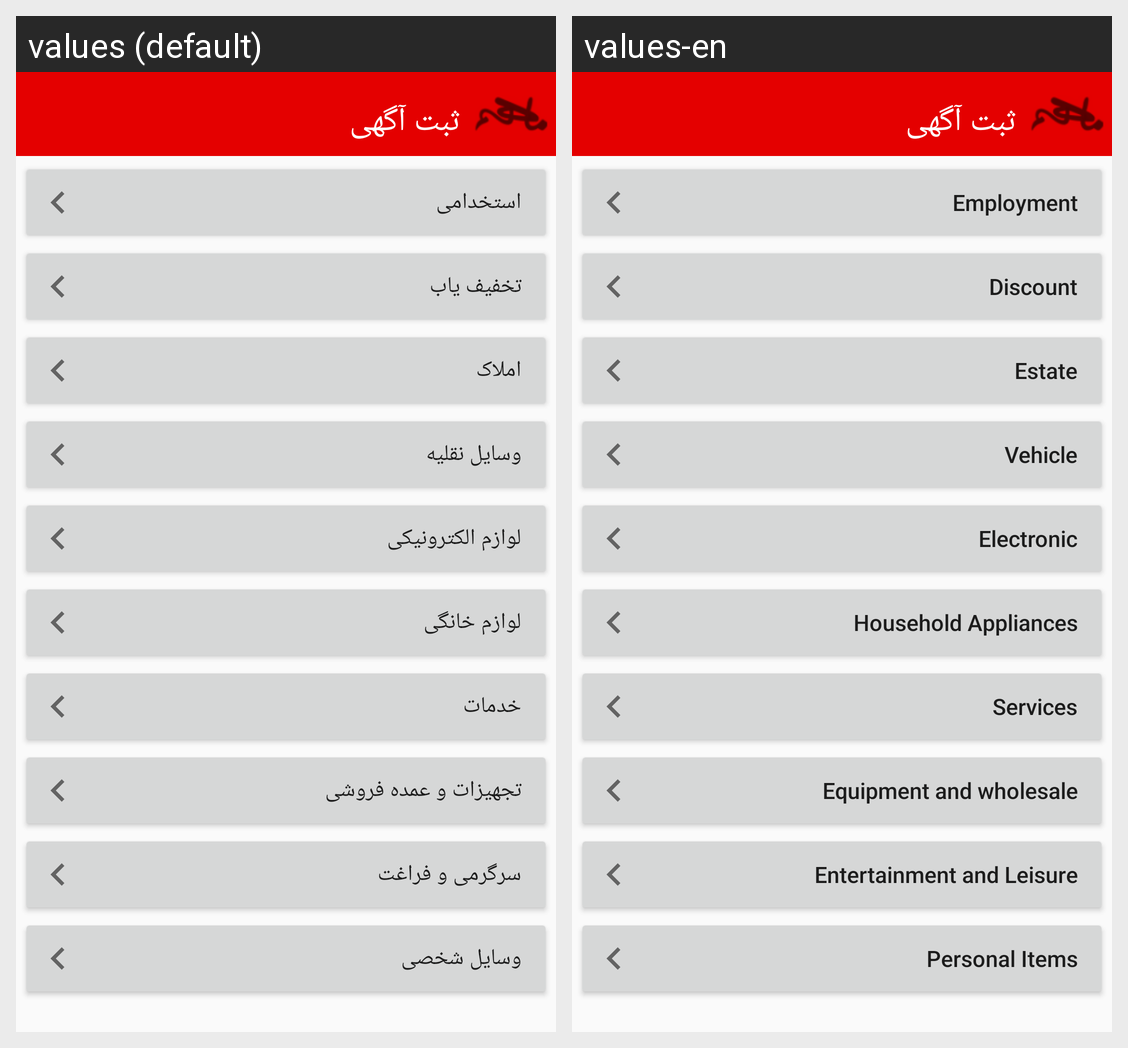

The same Android screen rendered under two of its app's locales, left to right. List the strings drawn on it with the default value and each locale's translation.
Android screen res/layout/activity_sabt_agahi.xml rendered under 2 locales, left to right: values (default), values-en. Device: Nexus 5 (rendered at 1080×1920; each locale shown at half size, 540×960, under a caption strip naming it); theme AppTheme.
Strings drawn on this screen, with the default value and each locale's value (text and hints the layout hard-codes, and strings that could not be matched under every locale, appear in the picture but are not listed):

sabt_title
  values: ثبت آگهی
  values-en: ثبت آگهی

Estekhdami_title
  values: استخدامی
  values-en: Employment

OffFinder
  values: تخفیف یاب
  values-en: Discount

Amlak_title
  values: املاک
  values-en: Estate

Group_car
  values: وسایل نقلیه
  values-en: Vehicle

Electric_title
  values: لوازم الکترونیکی
  values-en: Electronic

home_title
  values: لوازم خانگی
  values-en: Household Appliances

khadamat_title
  values: خدمات
  values-en: Services

tajhizat_title
  values: تجهیزات و عمده فروشی
  values-en: Equipment and wholesale

sargarmi_title
  values: سرگرمی و فراغت
  values-en: Entertainment and Leisure

personal_title
  values: وسایل شخصی
  values-en: Personal Items
